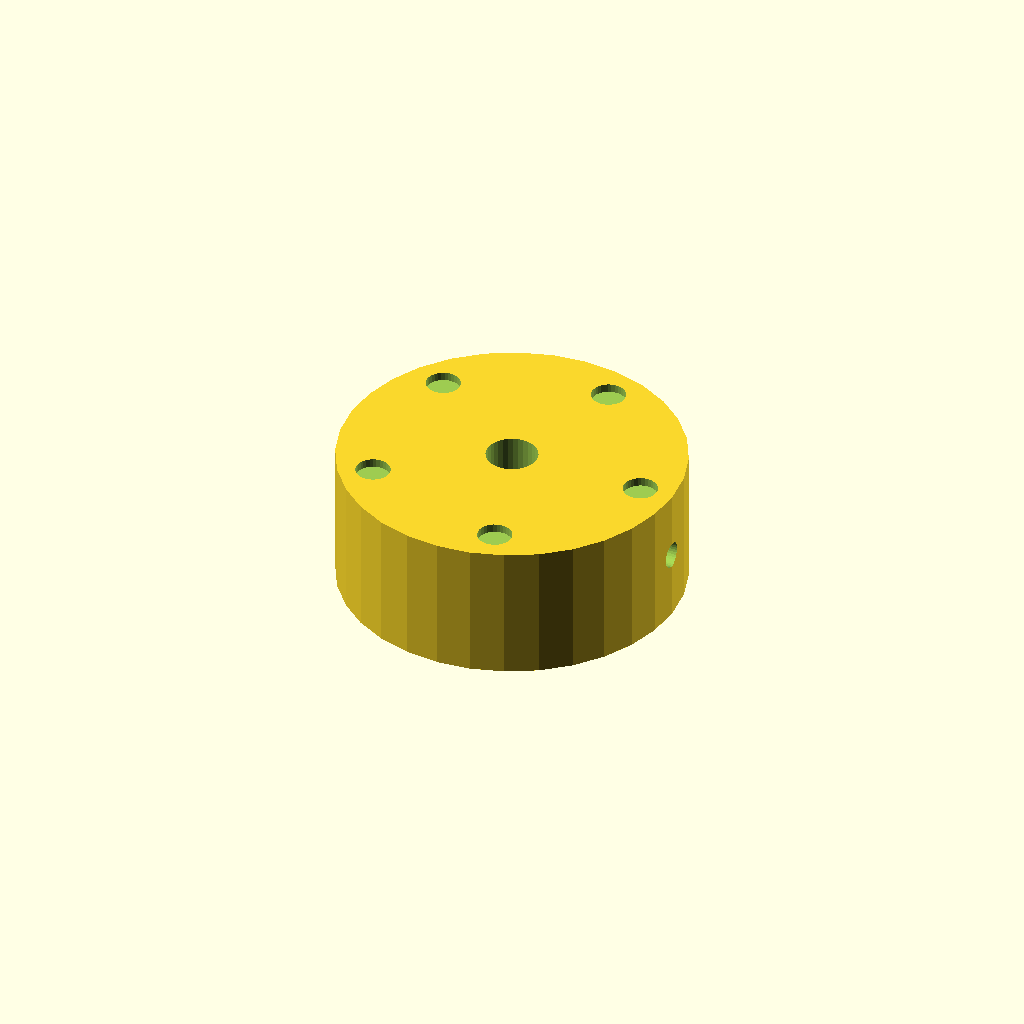
Cell 1: the model at its default parameters.
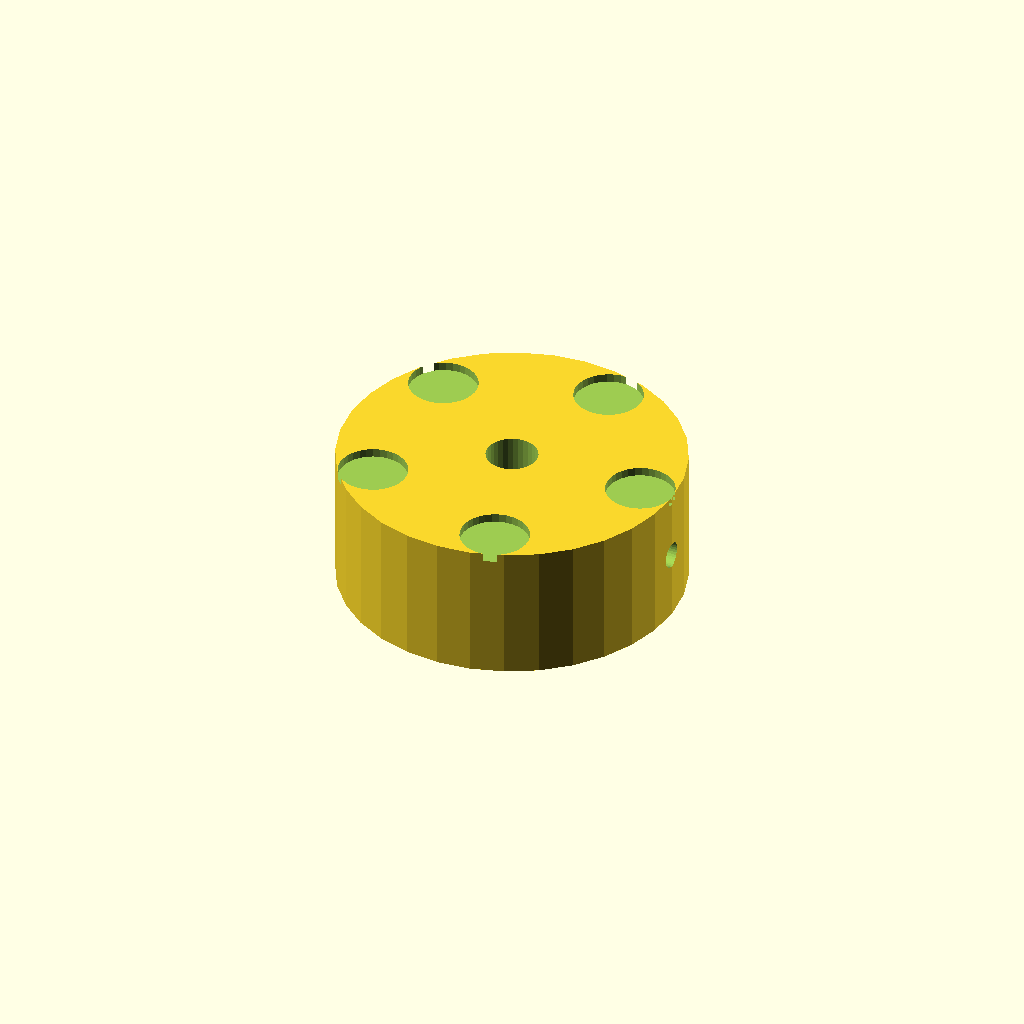
Cell 2: the same model with dimp_d = 8.
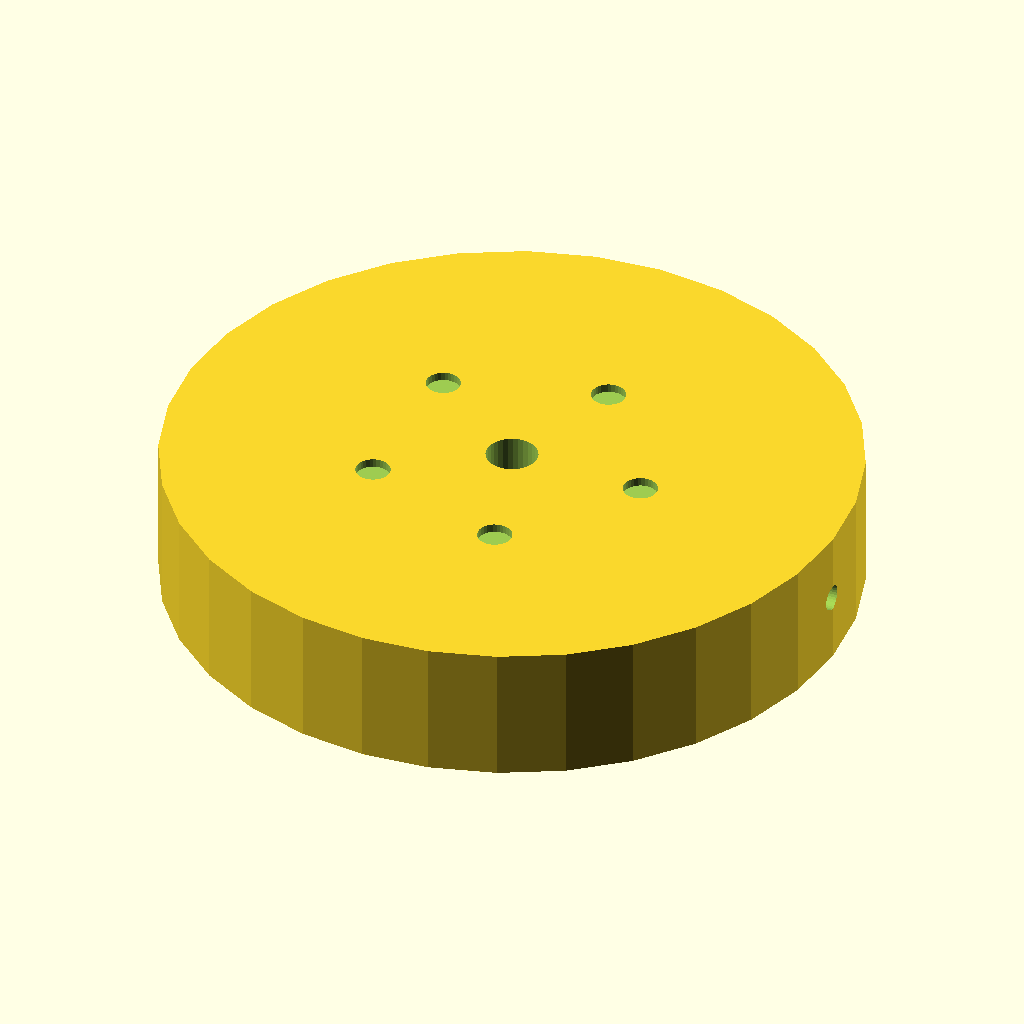
Cell 3 — knob_d set to 80, the other parameters unchanged.
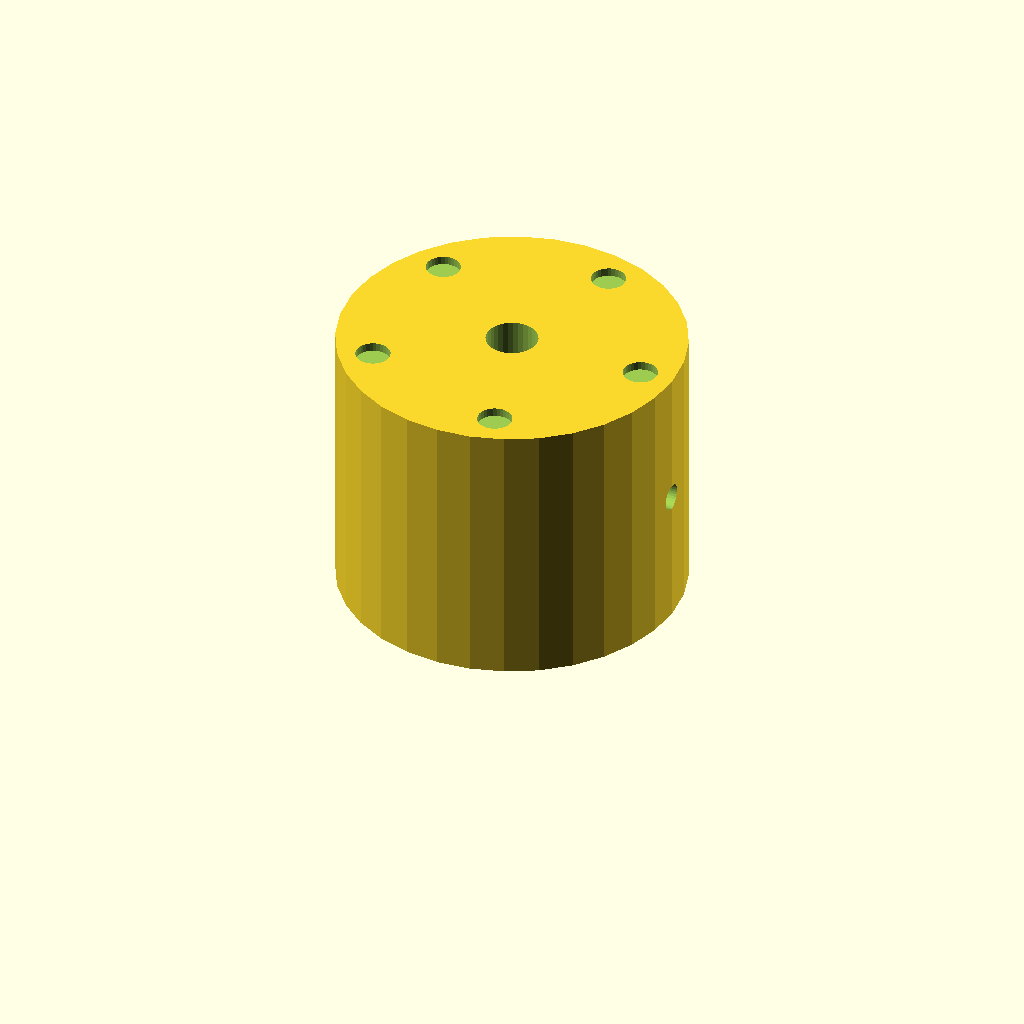
Cell 4: the same model with knob_h = 32.
All cells are drawn from one camera (rotation 55°, 0°, 25°, orthographic, colour scheme Cornfield), so only the parameter changes between them.
The OpenSCAD source (optional_data/data/solid2/controlknob/part_0057.scad):
$fn = 32;

// ----------------------------------------------------------------------
// Control knob: dimpled knob
// ----------------------------------------------------------------------

// --- parameters (mm) ---
dimp_d = 4;               // finger dimple diameter
n_dimp = 5;               // number of dimples
dimp_r = 16;              // dimple ring radius
knob_d = 40;              // knob body diameter
knob_h = 16;              // knob body height
bore_d = 6;               // shaft bore diameter
set_d = 3;                // set screw bore diameter

dimp_step = 360 / n_dimp;  // dimple angular step

difference() {
  cylinder(h = knob_h, d = knob_d);
  translate([0, 0, -1]) cylinder(h = knob_h + 2, d = bore_d);
  translate([-1, 0, knob_h / 2]) rotate([0, 90, 0])
    cylinder(h = knob_d / 2 + bore_d / 2 + 2, d = set_d);  for (i = [0 : n_dimp - 1])
    rotate([0, 0, i * dimp_step])
      translate([dimp_r, 0, knob_h - 1])
        cylinder(h = 2, d = dimp_d);
}
Parameter table extracted from the source (name, type, default, range or options):
dimp_d: number, default 4
n_dimp: number, default 5
dimp_r: number, default 16
knob_d: number, default 40
knob_h: number, default 16
bore_d: number, default 6
set_d: number, default 3
